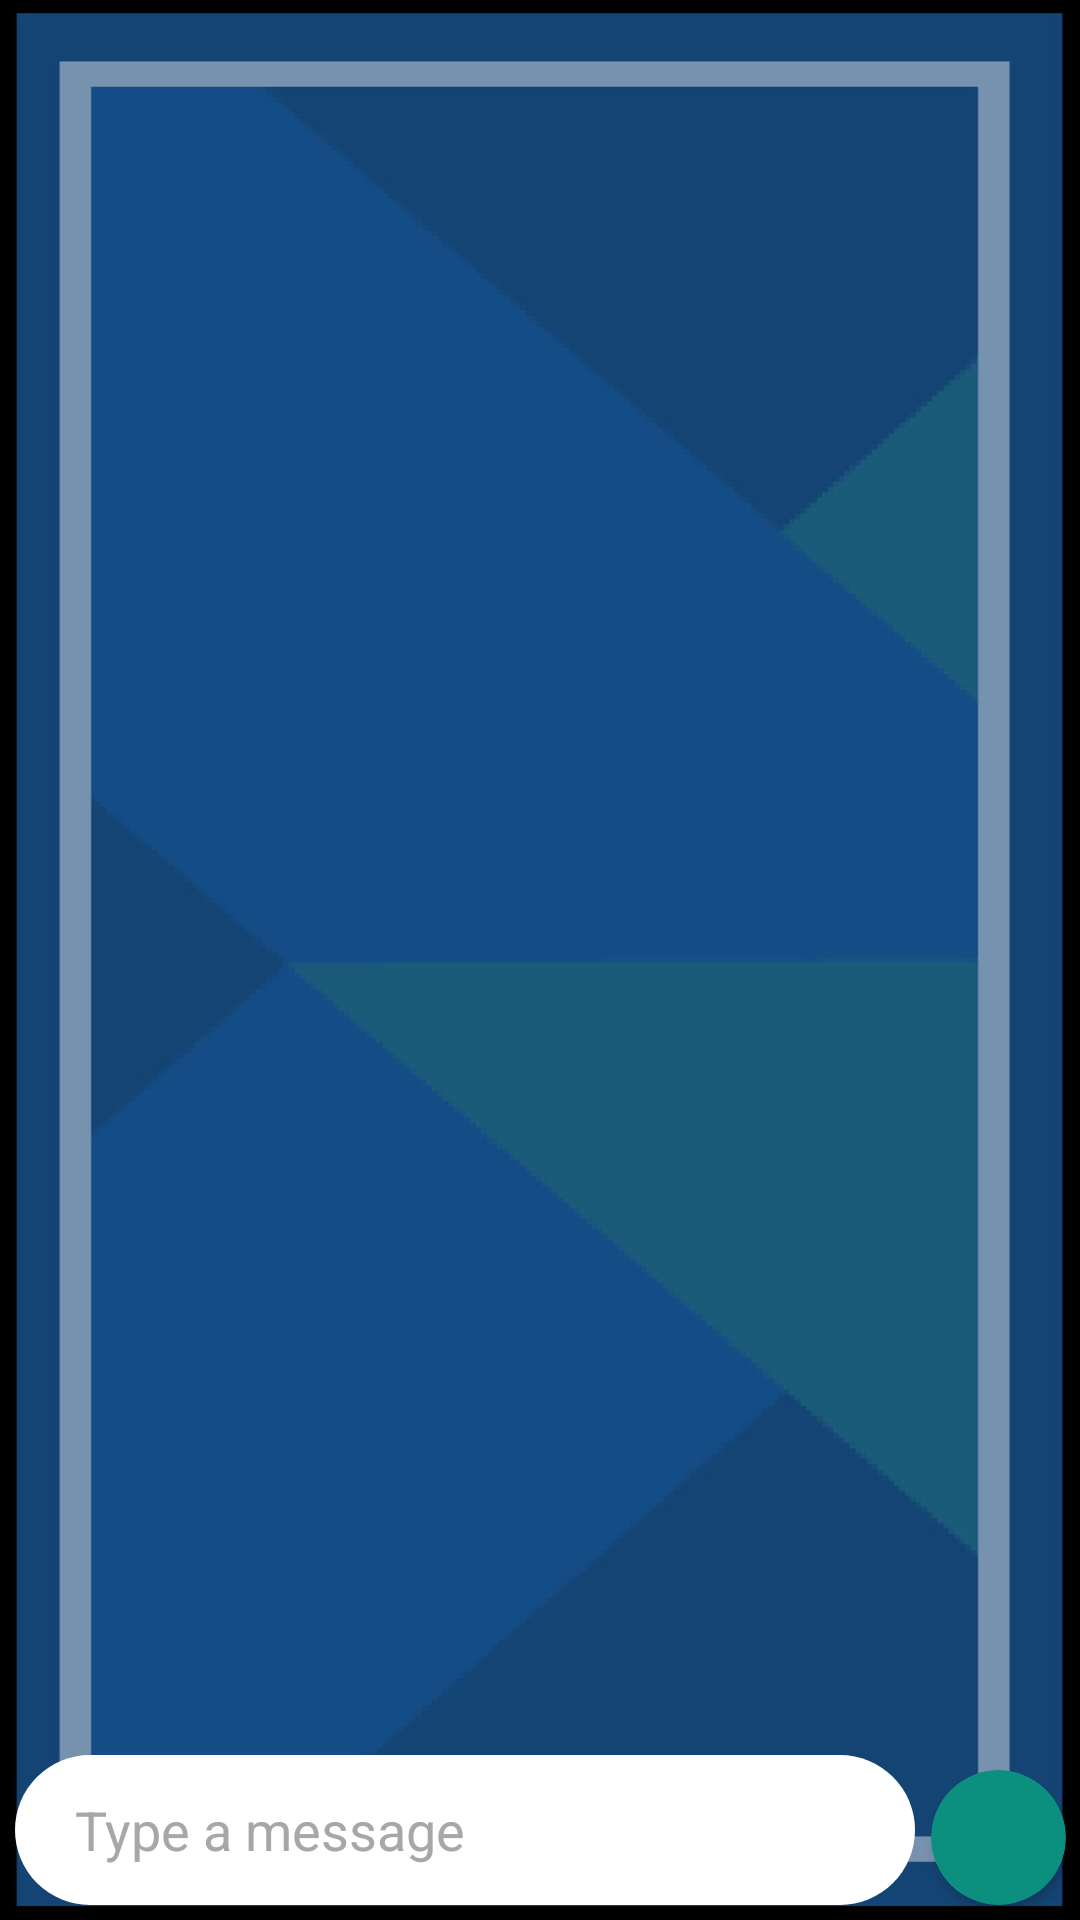

Write the Android layout XML for this screen, with the resource values it uses.
<!-- AndroidManifest.xml: application theme Theme.BookkeepingKing -->
<!-- res/layout/fragment_chat.xml -->
<?xml version="1.0" encoding="utf-8"?>
<RelativeLayout xmlns:android="http://schemas.android.com/apk/res/android"
    xmlns:tools="http://schemas.android.com/tools"
    android:layout_width="match_parent"
    android:layout_height="match_parent"
    xmlns:app="http://schemas.android.com/apk/res-auto"
    tools:context=".ChatFragment"
    android:background="@drawable/background">

    <androidx.recyclerview.widget.RecyclerView
        android:id="@+id/recyclerViewOfChat"
        android:layout_width="match_parent"
        android:layout_height="match_parent"
        android:layout_above="@+id/getMessage"
        android:padding="5dp">

    </androidx.recyclerview.widget.RecyclerView>
    <EditText
        android:layout_width="match_parent"
        android:layout_height="50dp"
        android:hint="Type a message"
        android:layout_marginLeft="5dp"
        android:layout_marginBottom="5dp"
        android:paddingLeft="20dp"
        android:paddingRight="10dp"
        android:textSize="18sp"
        android:background="@drawable/message_background"
        android:textAlignment="textStart"
        android:layout_alignParentBottom="true"
        android:layout_marginRight="55dp"
        android:textColor="@color/black"
        android:textColorHint="#A8A7A7"
        android:id="@+id/getMessage">
    </EditText>

    <androidx.cardview.widget.CardView
        android:layout_width="45dp"
        android:layout_height="45dp"
        android:id="@+id/cardviewOfSendMessage"
        android:layout_toRightOf="@id/getMessage"
        android:layout_marginLeft="-50dp"
        android:layout_marginBottom="5dp"
        android:backgroundTint="#0D8F80"
        android:layout_alignParentBottom="true"
        app:cardCornerRadius="45dp">
        <ImageButton
            android:layout_width="match_parent"
            android:layout_height="match_parent"
            android:src="@drawable/ic_baseline_arrow_forward_24"
            android:padding="5dp"
            android:backgroundTint="@android:color/transparent"
            android:background="@android:color/transparent"
            android:id="@+id/imageViewSendMessage"
            android:layout_gravity="center"
            android:scaleType="centerCrop"
            app:tint="@color/white">

        </ImageButton>
    </androidx.cardview.widget.CardView>
</RelativeLayout>
<!-- resources referenced by this layout -->
<resources>
  <color name="black">#FF000000</color>
  <color name="white">#FFFFFFFF</color>
  <!-- drawable background: jpeg bitmap (drawable, 85338 bytes) -->
  <!-- drawable message_background (drawable) -->
  <?xml version="1.0" encoding="utf-8"?>
  <shape xmlns:android="http://schemas.android.com/apk/res/android">
      <corners android:radius="50dp">
      </corners>
      <solid android:color="@color/white">
      </solid>
  </shape>
  <style name="Theme.BookkeepingKing" parent="Theme.MaterialComponents.DayNight.DarkActionBar">
          
          <item name="colorPrimary">#021C9F</item>
          <item name="colorPrimaryVariant">#021C9F</item>
          <item name="colorOnPrimary">@color/white</item>
          
          <item name="colorSecondary">@color/teal_200</item>
          <item name="colorSecondaryVariant">@color/teal_700</item>
          <item name="colorOnSecondary">@color/black</item>
          
          <item name="android:statusBarColor" tools:targetApi="l">?attr/colorPrimaryVariant</item>
          
      </style>
  <color name="teal_200">#1616E6</color>
  <color name="teal_700">#FF018786</color>
</resources>
